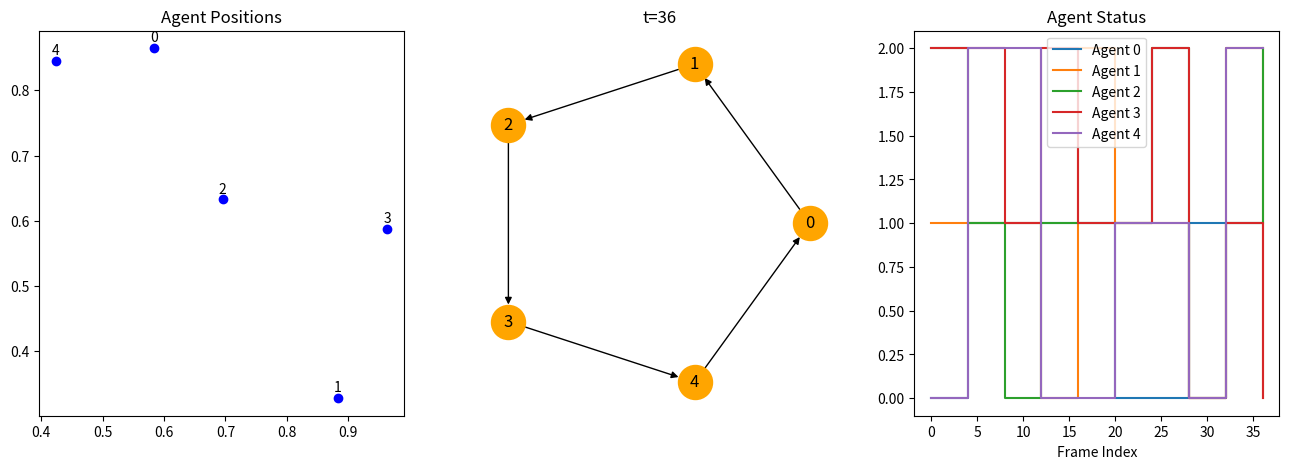

Recreate this plot in Python.
import matplotlib.pyplot as plt
import networkx as nx
import numpy as np
from matplotlib.animation import FuncAnimation

num_agents = 5
state_steps = 10        # 状态主帧数量
insert_frames = 3       # 每两个主帧之间插入过渡帧数
total_frames = state_steps + (state_steps-1) * insert_frames

status_records = np.random.randint(0, 3, size=(num_agents, state_steps))
positions = np.random.rand(num_agents, state_steps, 2)

# 环形拓扑例子
G = nx.DiGraph()
edges = [(i, (i+1)%num_agents) for i in range(num_agents)]
G.add_edges_from(edges)
topo_positions = nx.circular_layout(G)

fig, (ax_left, ax_mid, ax_right) = plt.subplots(1, 3, figsize=(16,5))

def animate(frame_idx):
    ax_left.clear()
    ax_mid.clear()
    ax_right.clear()
    # 判断是主帧还是过渡帧
    if insert_frames == 0:
        main_idx = frame_idx
        is_transition = False
        offset = 0
    else:
        main_idx = frame_idx // (insert_frames+1)
        is_transition = (frame_idx % (insert_frames+1) != 0)
        offset = frame_idx % (insert_frames+1)
    
    # ------ 左侧，只有主帧更新 ------
    show_pos = positions[:, main_idx]
    ax_left.scatter(show_pos[:,0], show_pos[:,1], c='blue')
    for i in range(num_agents):
        ax_left.text(show_pos[i,0], show_pos[i,1]+0.01, f"{i}", ha='center')
    ax_left.set_title("Agent Positions")

    # ------ 中间拓扑和动画 ------
    nx.draw(G, pos=topo_positions, ax=ax_mid, with_labels=True, node_color='orange', node_size=600, arrows=True)
    ax_mid.set_title(f"t={frame_idx}")
    ax_mid.axis('off')

    if is_transition:
        for src, dst in G.edges():
            x0, y0 = topo_positions[src]
            x1, y1 = topo_positions[dst]
            arrow_progress = offset / (insert_frames+1)
            xa = x0*(1-arrow_progress) + x1*arrow_progress
            ya = y0*(1-arrow_progress) + y1*arrow_progress
            ax_mid.annotate("",
                xy=(xa, ya), xytext=(x0, y0),
                arrowprops=dict(facecolor='red', edgecolor='red', 
                                arrowstyle="->", lw=1.7, alpha=0.75),
            )

    # ------ 右侧，只有主帧更新 ------
    for i in range(num_agents):
        xdata = []
        ydata = []
        for j in range(state_steps):
            xdata.append(j*(insert_frames+1))
            ydata.append(status_records[i,j])
        ax_right.step(xdata, ydata, where='post', label=f"Agent {i}")
    ax_right.legend()
    ax_right.set_title("Agent Status")
    ax_right.set_xlabel('Frame Index')

ani = FuncAnimation(fig, animate, frames=total_frames, interval=80)
ani.save('topo_edge_flow_simple.gif', writer='pillow')
plt.close(fig)

# 若需保存为 MP4（视频）：
# ani.save('multi_agent.mp4', writer='ffmpeg', fps=5)
